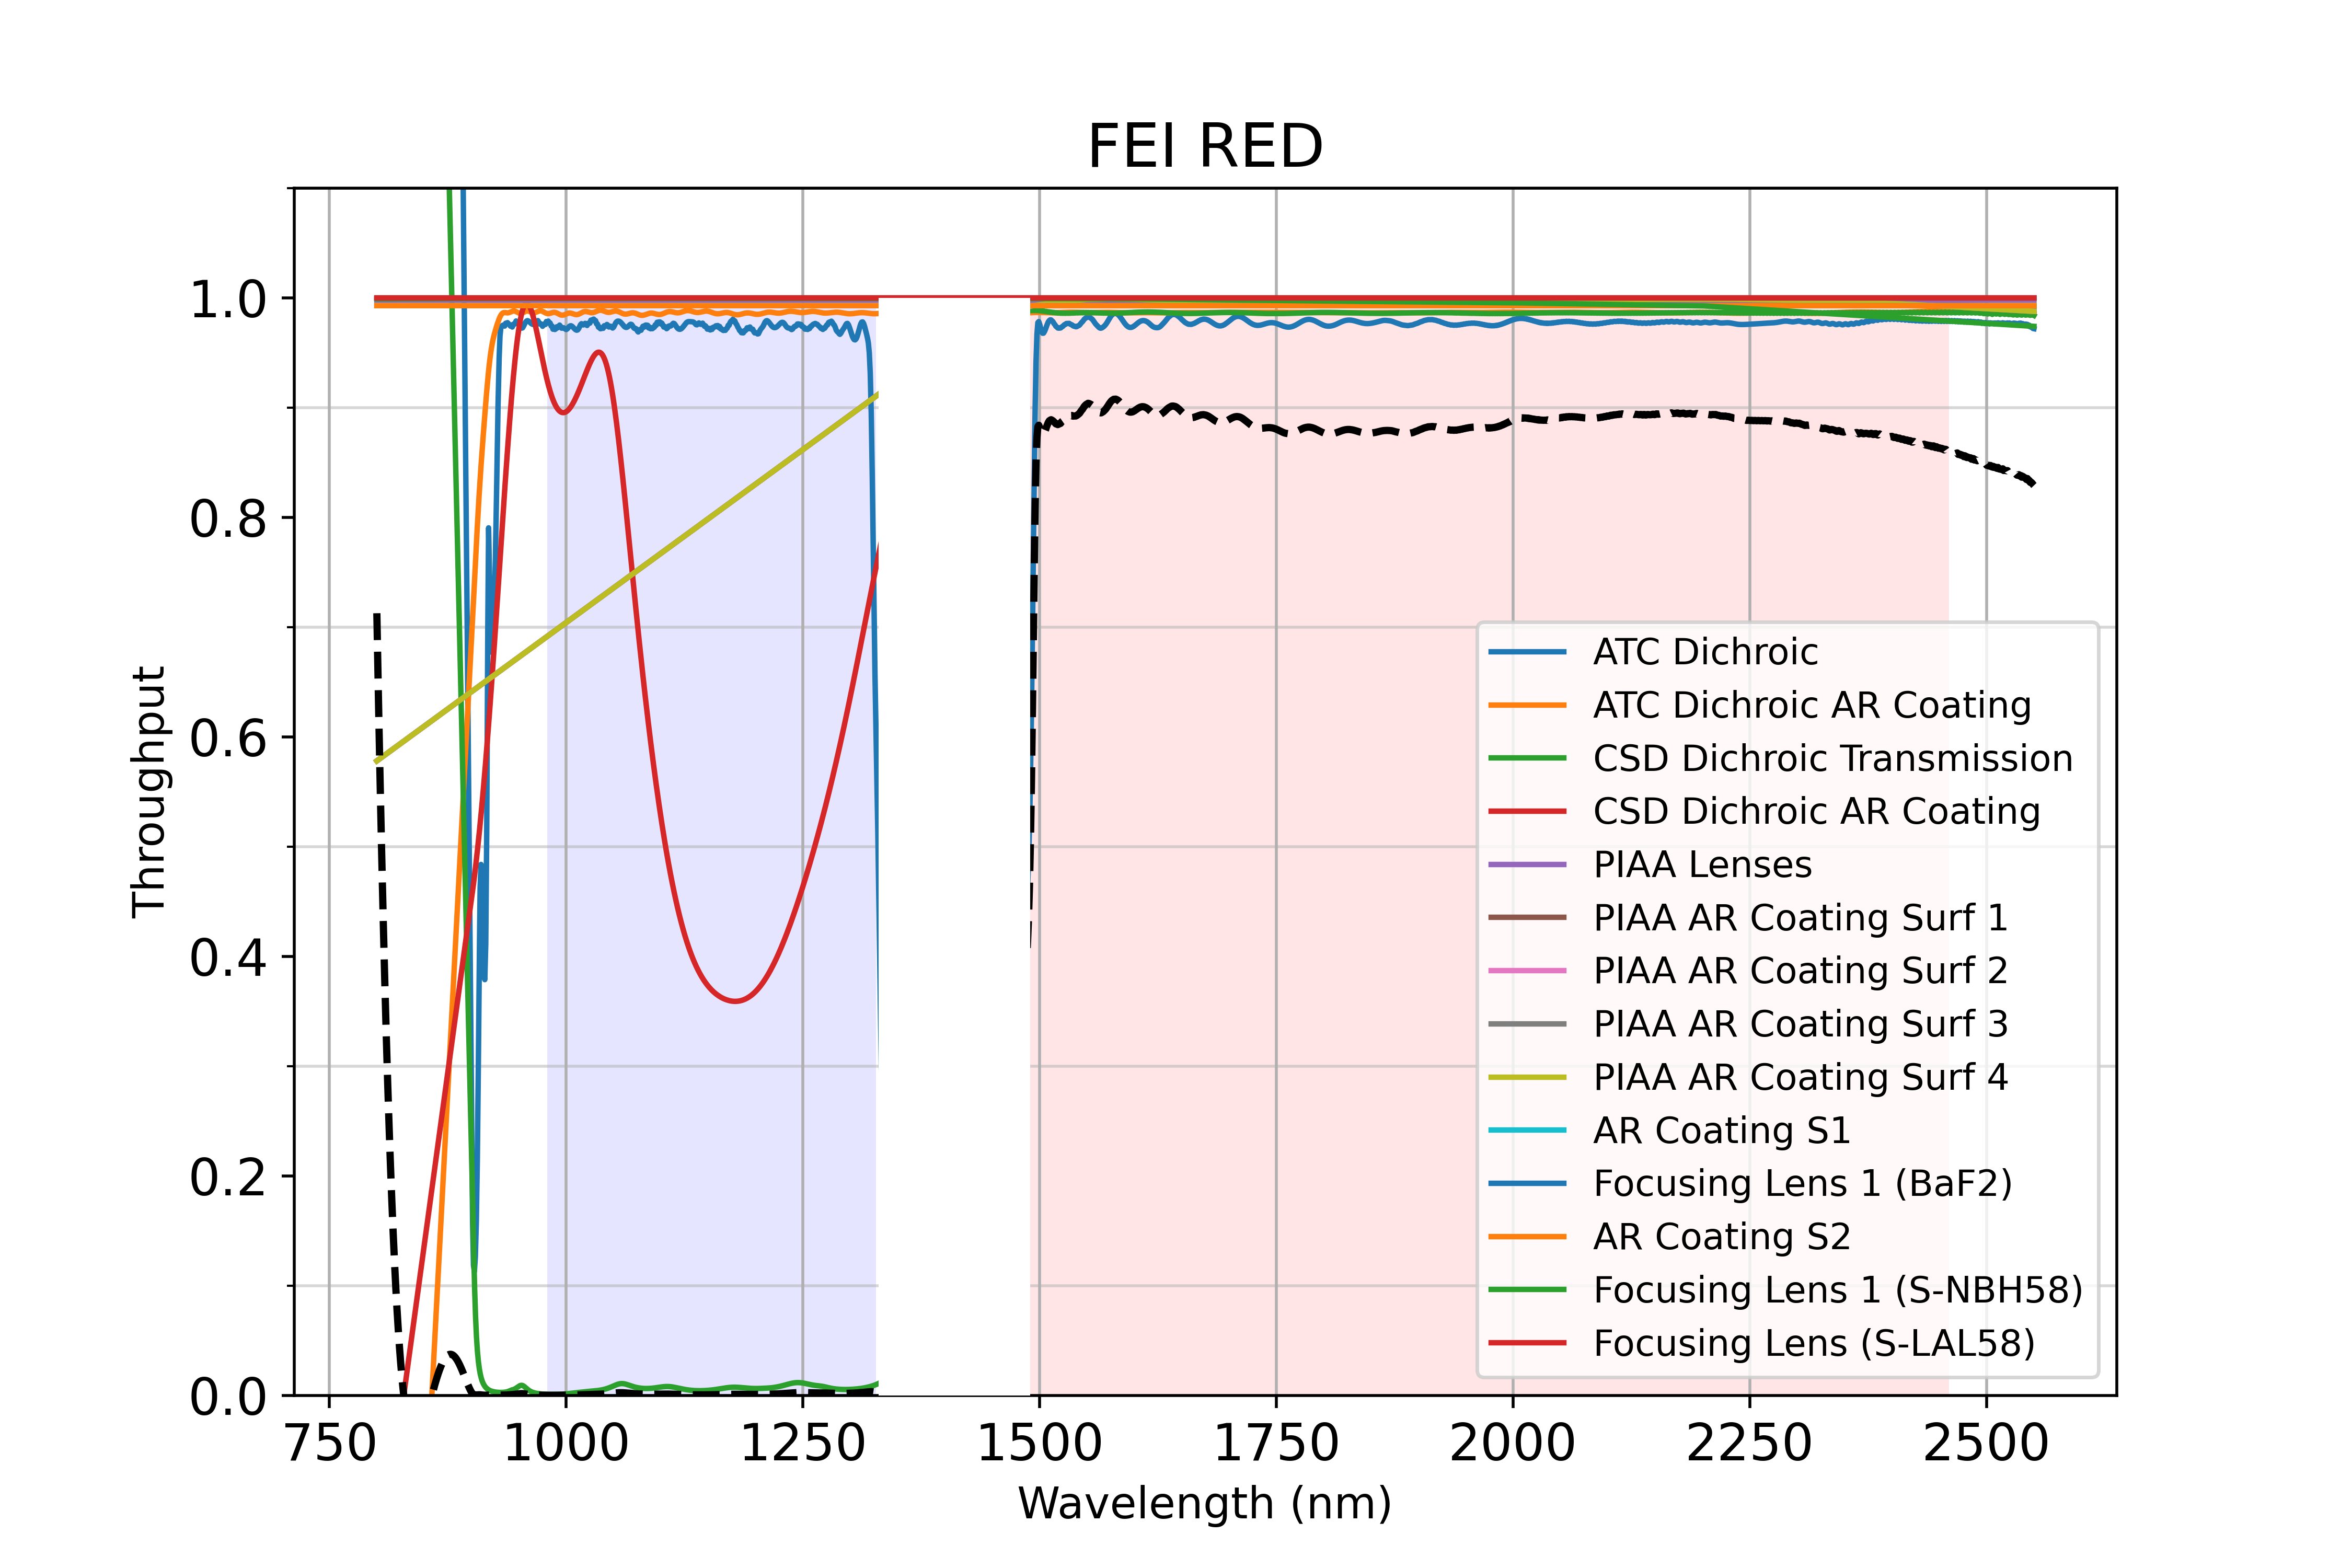

The data file committed next to this chart (first rows):
# wavelength (nm), transmission (I/F)
8.000000000000000444e-01, 7.127274123138584994e-01
8.000499999999999279e-01, 7.103343421406077551e-01
8.000999999999999224e-01, 7.079462474640590974e-01
8.001499999999999169e-01, 7.055631231998344965e-01
8.001999999999998003e-01, 7.031849642631066155e-01
8.002499999999997948e-01, 7.008117655686030290e-01
8.002999999999996783e-01, 6.984435220306101089e-01
8.003499999999996728e-01, 6.960802285629789088e-01
8.003999999999996673e-01, 6.937218800791244977e-01
8.004499999999995508e-01, 6.913684714920327323e-01
8.004999999999995453e-01, 6.890199977142642540e-01
8.005499999999995397e-01, 6.866764536579541556e-01
8.005999999999994232e-01, 6.843378342348220844e-01
8.006499999999994177e-01, 6.820041343561682456e-01
8.006999999999994122e-01, 6.796753489328831721e-01
8.007499999999992957e-01, 6.773514728754486125e-01
8.007999999999992902e-01, 6.750325010939418613e-01
8.008499999999991736e-01, 6.727184284980384232e-01
8.008999999999991681e-01, 6.704092499970165653e-01
8.009499999999991626e-01, 6.681049604997620905e-01
8.009999999999990461e-01, 6.658055549147682273e-01
8.010499999999990406e-01, 6.635110281501436225e-01
8.010999999999990351e-01, 6.612213751136130080e-01
8.011499999999989186e-01, 6.589365907125219746e-01
8.011999999999989130e-01, 6.566566698538415237e-01
8.012499999999989075e-01, 6.543816074441688446e-01
8.012999999999987910e-01, 6.521113983897345312e-01
8.013499999999987855e-01, 6.498460375964034696e-01
8.013999999999987800e-01, 6.475855199696798348e-01
8.014499999999986635e-01, 6.453298404147105316e-01
8.014999999999986580e-01, 6.430789938362887481e-01
8.015499999999985414e-01, 6.408329751388578410e-01
8.015999999999985359e-01, 6.385917792265152215e-01
8.016499999999985304e-01, 6.363554010030139096e-01
8.016999999999984139e-01, 6.341238353717700837e-01
8.017499999999984084e-01, 6.318970772358627475e-01
8.017999999999984029e-01, 6.296751214980406131e-01
8.018499999999982863e-01, 6.274579630607236558e-01
8.018999999999982808e-01, 6.252455968260077768e-01
8.019499999999982753e-01, 6.230380176956682448e-01
8.019999999999981588e-01, 6.208352205711634708e-01
8.020499999999981533e-01, 6.186372003536385611e-01
8.020999999999980368e-01, 6.164439519439284254e-01
8.021499999999980313e-01, 6.142554702425639945e-01
8.021999999999980258e-01, 6.120717501497723312e-01
8.022499999999979092e-01, 6.098927865654824032e-01
8.022999999999979037e-01, 6.077185743893286363e-01
8.023499999999978982e-01, 6.055491085206538004e-01
8.023999999999977817e-01, 6.033843838585148944e-01
8.024499999999977762e-01, 6.012243953016835896e-01
8.024999999999977707e-01, 5.990691377486527802e-01
8.025499999999976541e-01, 5.969186060976376940e-01
8.025999999999976486e-01, 5.947727952465831081e-01
8.026499999999976431e-01, 5.926317000931634604e-01
8.026999999999975266e-01, 5.904953155347888449e-01
8.027499999999975211e-01, 5.883636364686077869e-01
8.027999999999974046e-01, 5.862366577915120169e-01
8.028499999999973991e-01, 5.841143744001375815e-01
8.028999999999973936e-01, 5.819967811908718369e-01
8.029499999999972770e-01, 5.798838730598557811e-01
... 34,940 more rows
